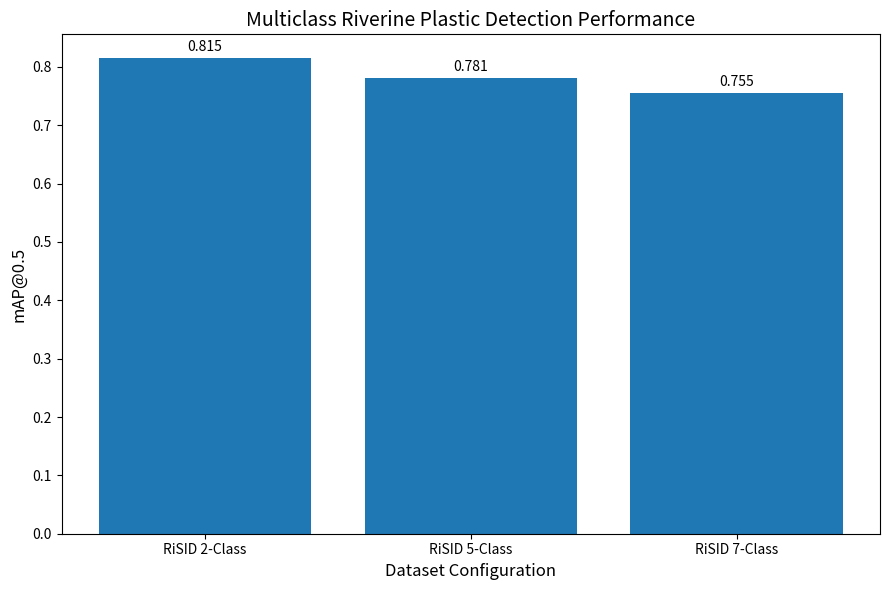

Write the Python code that produced this figure. (Note: this script raises an exception after producing the figure.)
# File: D:\PLADICS\scripts\plot\multiclass_bar_chart.py

import matplotlib.pyplot as plt

# -----------------------------
# Data
# -----------------------------

datasets = [
    "RiSID 2-Class",
    "RiSID 5-Class",
    "RiSID 7-Class"
]

map50 = [0.815, 0.781, 0.755]

# -----------------------------
# Plot
# -----------------------------

fig, ax = plt.subplots(figsize=(9, 6))

bars = ax.bar(datasets, map50)

# Labels
ax.set_xlabel("Dataset Configuration", fontsize=12)
ax.set_ylabel("mAP@0.5", fontsize=12)
ax.set_title("Multiclass Riverine Plastic Detection Performance", fontsize=14)

# Value labels
for bar in bars:
    height = bar.get_height()
    ax.annotate(
        f'{height:.3f}',
        xy=(bar.get_x() + bar.get_width() / 2, height),
        xytext=(0, 3),
        textcoords="offset points",
        ha='center',
        va='bottom',
        fontsize=10
    )

plt.tight_layout()

# Save
plt.savefig("D:/PLADICS/scripts/plot/multiclass_performance.png", dpi=300)

plt.show()
